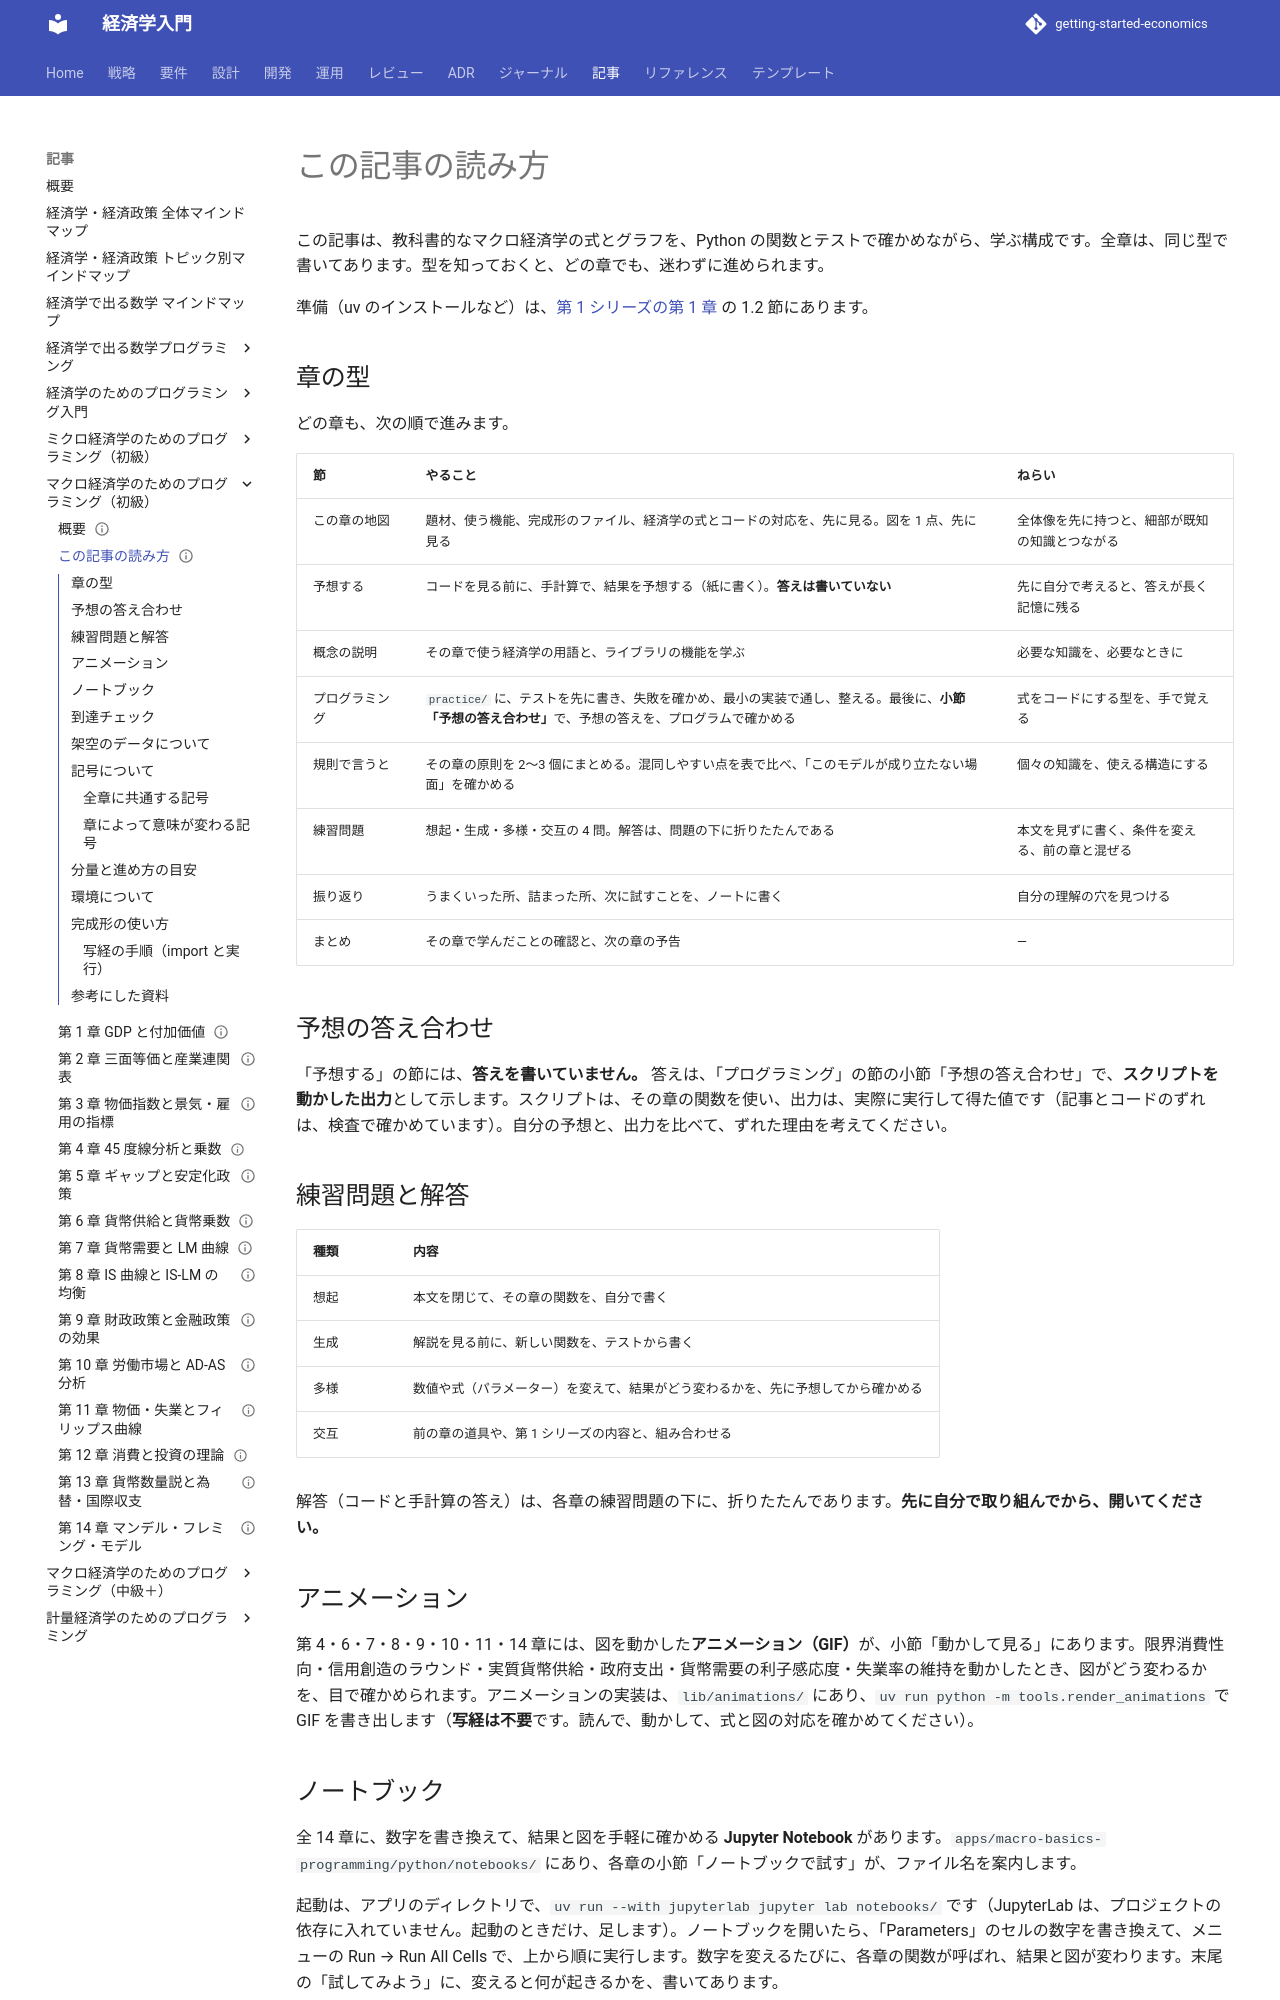

repository: k2works/getting-started-economics · page: article/macro-basics-programming/how-to-read/index.html · generator: mkdocs

---
type: Article
title: "この記事の読み方"
description: "「マクロ経済学のためのプログラミング（初級）」の各章の構成（章の型）、予想の答え合わせ、練習問題の解答の使い方、到達チェックの使い方、記号の一覧を説明する。"
tags: [article,macro-basics-programming]
status: draft
generated: { by: claude-code/claude-sonnet-5-5, at: 2026-11-21T00:00:00Z }
---

# この記事の読み方

この記事は、教科書的なマクロ経済学の式とグラフを、Python の関数とテストで確かめながら、学ぶ構成です。全章は、同じ型で書いてあります。型を知っておくと、どの章でも、迷わずに進められます。

準備（uv のインストールなど）は、[第 1 シリーズの第 1 章](../economics-programming/01-preparation-and-first-test.md) の 1.2 節にあります。

## 章の型

どの章も、次の順で進みます。

| 節 | やること | ねらい |
| :--- | :--- | :--- |
| この章の地図 | 題材、使う機能、完成形のファイル、経済学の式とコードの対応を、先に見る。図を 1 点、先に見る | 全体像を先に持つと、細部が既知の知識とつながる |
| 予想する | コードを見る前に、手計算で、結果を予想する（紙に書く）。**答えは書いていない** | 先に自分で考えると、答えが長く記憶に残る |
| 概念の説明 | その章で使う経済学の用語と、ライブラリの機能を学ぶ | 必要な知識を、必要なときに |
| プログラミング | `practice/` に、テストを先に書き、失敗を確かめ、最小の実装で通し、整える。最後に、**小節「予想の答え合わせ」**で、予想の答えを、プログラムで確かめる | 式をコードにする型を、手で覚える |
| 規則で言うと | その章の原則を 2〜3 個にまとめる。混同しやすい点を表で比べ、「このモデルが成り立たない場面」を確かめる | 個々の知識を、使える構造にする |
| 練習問題 | 想起・生成・多様・交互の 4 問。解答は、問題の下に折りたたんである | 本文を見ずに書く、条件を変える、前の章と混ぜる |
| 振り返り | うまくいった所、詰まった所、次に試すことを、ノートに書く | 自分の理解の穴を見つける |
| まとめ | その章で学んだことの確認と、次の章の予告 | — |

## 予想の答え合わせ

「予想する」の節には、**答えを書いていません。** 答えは、「プログラミング」の節の小節「予想の答え合わせ」で、**スクリプトを動かした出力**として示します。スクリプトは、その章の関数を使い、出力は、実際に実行して得た値です（記事とコードのずれは、検査で確かめています）。自分の予想と、出力を比べて、ずれた理由を考えてください。

## 練習問題と解答

| 種類 | 内容 |
| :--- | :--- |
| 想起 | 本文を閉じて、その章の関数を、自分で書く |
| 生成 | 解説を見る前に、新しい関数を、テストから書く |
| 多様 | 数値や式（パラメーター）を変えて、結果がどう変わるかを、先に予想してから確かめる |
| 交互 | 前の章の道具や、第 1 シリーズの内容と、組み合わせる |

解答（コードと手計算の答え）は、各章の練習問題の下に、折りたたんであります。**先に自分で取り組んでから、開いてください。**

## アニメーション

第 4・6・7・8・9・10・11・14 章には、図を動かした**アニメーション（GIF）**が、小節「動かして見る」にあります。限界消費性向・信用創造のラウンド・実質貨幣供給・政府支出・貨幣需要の利子感応度・失業率の維持を動かしたとき、図がどう変わるかを、目で確かめられます。アニメーションの実装は、`lib/animations/` にあり、`uv run python -m tools.render_animations` で GIF を書き出します（**写経は不要**です。読んで、動かして、式と図の対応を確かめてください）。
